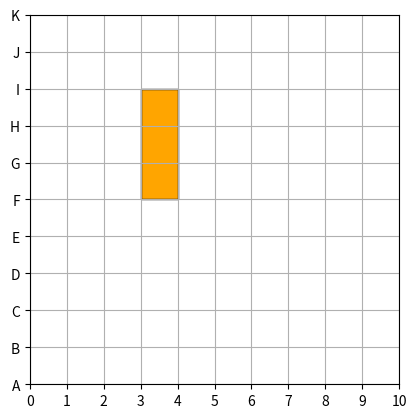

Python code for this plot:
#grid ausgeben
import numpy as np

import matplotlib.pyplot as plt
from matplotlib import patches

fig, ax = plt.subplots()


ax.set_xlim(0, 10)
ax.set_ylim(0, 10)


ax.set_xticks(range(0, 11))
ax.set_yticks(range(0, 11))

ax.set_yticklabels([chr(ord('A') + i) for i in range(11)])
ax.grid(True)

rect = patches.Rectangle((3, 5), 1, 3, linewidth=1,
                         edgecolor='black', facecolor='orange')
ax.add_patch(rect)

plt.gca().set_aspect('equal', adjustable='box')
plt.show()


class RPSView:
    pass